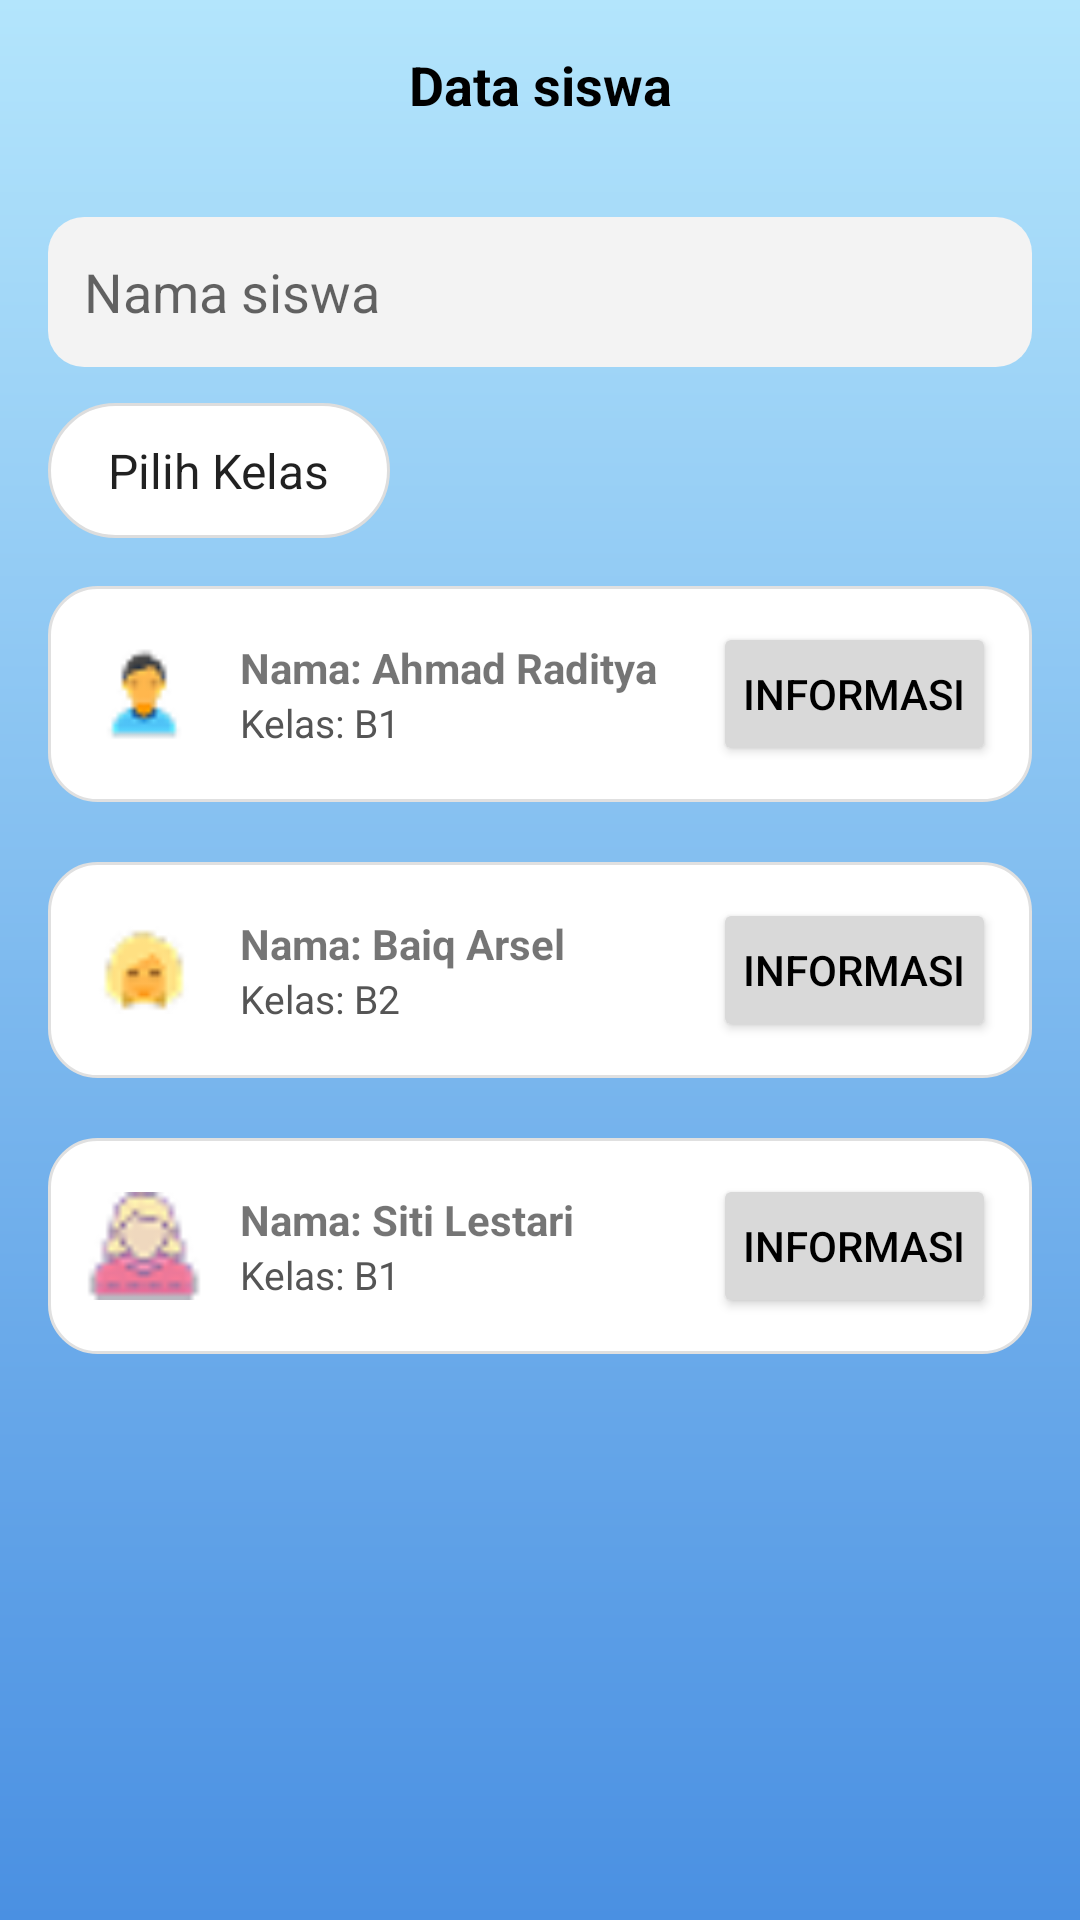

Reconstruct the res/layout file that produces this screen, plus the resources it refers to.
<!-- AndroidManifest.xml: application theme Theme.MyPertiwiKab -->
<!-- res/layout/halamandatasiswa.xml -->
<?xml version="1.0" encoding="utf-8"?>
<LinearLayout xmlns:android="http://schemas.android.com/apk/res/android"
    xmlns:app="http://schemas.android.com/apk/res-auto"
    xmlns:tools="http://schemas.android.com/tools"
    android:layout_width="match_parent"
    android:layout_height="match_parent"
    android:orientation="vertical"
    android:background="@drawable/bg_gradient"
    tools:context=".DataSiswaFragment">

    
    <LinearLayout
        android:layout_width="match_parent"
        android:layout_height="wrap_content"
        android:orientation="horizontal"
        android:padding="16dp"
        android:gravity="center_vertical">

        <TextView
            android:layout_width="match_parent"
            android:layout_height="wrap_content"
            android:text="Data siswa"
            android:textSize="18sp"
            android:textStyle="bold"
            android:gravity="center"
            android:textColor="#000000" />
    </LinearLayout>

    
    <ScrollView
        android:layout_width="match_parent"
        android:layout_height="0dp"
        android:layout_weight="1"
        android:padding="16dp">

        <LinearLayout
            android:layout_width="match_parent"
            android:layout_height="wrap_content"
            android:orientation="vertical">

            
            <LinearLayout
                android:layout_width="match_parent"
                android:layout_height="50dp"
                android:background="@drawable/bg_input"
                android:orientation="horizontal"
                android:paddingHorizontal="12dp"
                android:gravity="center_vertical">

                <EditText
                    android:id="@+id/editTextSearch"
                    android:layout_width="0dp"
                    android:layout_height="wrap_content"
                    android:layout_weight="1"
                    android:hint="Nama siswa"
                    android:background="@android:color/transparent"
                    android:padding="0dp" />

                <ImageView
                    android:layout_width="20dp"
                    android:layout_height="20dp"
                    android:src="@drawable/ic_search"
                    app:tint="#808080" />
            </LinearLayout>

            
            <Spinner
                android:id="@+id/spinnerKelas"
                android:layout_width="wrap_content"
                android:layout_height="45dp"
                android:layout_marginTop="12dp"
                android:paddingHorizontal="12dp"
                android:background="@drawable/bg_spinner"
                android:entries="@array/kelas_array" />

            
            <LinearLayout
                android:layout_width="match_parent"
                android:layout_height="wrap_content"
                android:orientation="vertical"
                android:layout_marginTop="16dp"
                android:divider="@drawable/divider_transparent"
                android:showDividers="middle">

                
                <LinearLayout
                    android:layout_width="match_parent"
                    android:layout_height="wrap_content"
                    android:orientation="horizontal"
                    android:background="@drawable/bg_card"
                    android:padding="12dp"
                    android:gravity="center_vertical"
                    android:layout_marginBottom="10dp">

                    <ImageView
                        android:layout_width="40dp"
                        android:layout_height="40dp"
                        android:src="@drawable/student1"
                        android:layout_marginEnd="12dp" />

                    <LinearLayout
                        android:layout_width="0dp"
                        android:layout_height="wrap_content"
                        android:layout_weight="1"
                        android:orientation="vertical">

                        <TextView
                            android:layout_width="wrap_content"
                            android:layout_height="wrap_content"
                            android:text="Nama: Ahmad Raditya"
                            android:textSize="14sp"
                            android:textStyle="bold" />

                        <TextView
                            android:layout_width="wrap_content"
                            android:layout_height="wrap_content"
                            android:text="Kelas: B1"
                            android:textSize="13sp"
                            android:textColor="#555555" />
                    </LinearLayout>

                    <Button
                        android:id="@+id/buttonInfo1"
                        android:layout_width="wrap_content"
                        android:layout_height="wrap_content"
                        android:text="Informasi"
                        android:backgroundTint="#D9D9D9"
                        android:textColor="#000000"
                        android:paddingHorizontal="10dp" />
                </LinearLayout>

                
                <LinearLayout
                    android:layout_width="match_parent"
                    android:layout_height="wrap_content"
                    android:orientation="horizontal"
                    android:background="@drawable/bg_card"
                    android:padding="12dp"
                    android:gravity="center_vertical"
                    android:layout_marginBottom="10dp">

                    <ImageView
                        android:layout_width="40dp"
                        android:layout_height="40dp"
                        android:src="@drawable/student2"
                        android:layout_marginEnd="12dp" />

                    <LinearLayout
                        android:layout_width="0dp"
                        android:layout_height="wrap_content"
                        android:layout_weight="1"
                        android:orientation="vertical">

                        <TextView
                            android:layout_width="wrap_content"
                            android:layout_height="wrap_content"
                            android:text="Nama: Baiq Arsel"
                            android:textSize="14sp"
                            android:textStyle="bold" />

                        <TextView
                            android:layout_width="wrap_content"
                            android:layout_height="wrap_content"
                            android:text="Kelas: B2"
                            android:textSize="13sp"
                            android:textColor="#555555" />
                    </LinearLayout>

                    <Button
                        android:id="@+id/buttonInfo2"
                        android:layout_width="wrap_content"
                        android:layout_height="wrap_content"
                        android:text="Informasi"
                        android:backgroundTint="#D9D9D9"
                        android:textColor="#000000"
                        android:paddingHorizontal="10dp" />
                </LinearLayout>

                
                <LinearLayout
                    android:layout_width="match_parent"
                    android:layout_height="wrap_content"
                    android:orientation="horizontal"
                    android:background="@drawable/bg_card"
                    android:padding="12dp"
                    android:gravity="center_vertical">

                    <ImageView
                        android:layout_width="40dp"
                        android:layout_height="40dp"
                        android:src="@drawable/student3"
                        android:layout_marginEnd="12dp" />

                    <LinearLayout
                        android:layout_width="0dp"
                        android:layout_height="wrap_content"
                        android:layout_weight="1"
                        android:orientation="vertical">

                        <TextView
                            android:layout_width="wrap_content"
                            android:layout_height="wrap_content"
                            android:text="Nama: Siti Lestari"
                            android:textSize="14sp"
                            android:textStyle="bold" />

                        <TextView
                            android:layout_width="wrap_content"
                            android:layout_height="wrap_content"
                            android:text="Kelas: B1"
                            android:textSize="13sp"
                            android:textColor="#555555" />
                    </LinearLayout>

                    <Button
                        android:id="@+id/buttonInfo3"
                        android:layout_width="wrap_content"
                        android:layout_height="wrap_content"
                        android:text="Informasi"
                        android:backgroundTint="#D9D9D9"
                        android:textColor="#000000"
                        android:paddingHorizontal="10dp" />
                </LinearLayout>
            </LinearLayout>
        </LinearLayout>
    </ScrollView>
</LinearLayout>
<!-- resources referenced by this layout -->
<resources>
  <string-array name="kelas_array">
          <item>Pilih Kelas</item>
          <item>A1</item>
          <item>A2</item>
          <item>A3</item>
          <item>B1</item>
          <item>B2</item>
          <item>B3</item>
          <item>B4</item>
          <item>B5</item>
      </string-array>
  <!-- drawable bg_card (drawable) -->
  <shape xmlns:android="http://schemas.android.com/apk/res/android"
      android:shape="rectangle">
      <solid android:color="@android:color/white" />
      <corners android:radius="16dp" />
      <padding android:left="8dp" android:top="8dp" android:right="8dp" android:bottom="8dp" />
      <stroke android:color="#E0E0E0" android:width="1dp" />
  </shape>
  <!-- drawable bg_gradient (drawable) -->
  <?xml version="1.0" encoding="utf-8"?>
  <shape xmlns:android="http://schemas.android.com/apk/res/android"
      android:shape="rectangle">
  
      <gradient
          android:angle="90"
          android:startColor="#4A90E2"
          android:endColor="#B3E5FC"
          android:type="linear" />
  
  </shape>
  <!-- drawable bg_input (drawable) -->
  <shape xmlns:android="http://schemas.android.com/apk/res/android"
      android:shape="rectangle">
      <solid android:color="#FFF3F3F3" />
      <corners android:radius="12dp" />
  </shape>
  <!-- drawable bg_spinner (drawable) -->
  <?xml version="1.0" encoding="utf-8"?>
  <shape xmlns:android="http://schemas.android.com/apk/res/android"
      android:shape="rectangle">
  
      
      <solid android:color="#FFFFFF" />
  
      
      <corners android:radius="25dp" />
  
      
      <padding
          android:left="8dp"
          android:top="8dp"
          android:right="8dp"
          android:bottom="8dp" />
  
      
      <stroke
          android:width="1dp"
          android:color="#DDDDDD" />
  </shape>
  <!-- drawable divider_transparent (drawable) -->
  <?xml version="1.0" encoding="utf-8"?>
  <shape xmlns:android="http://schemas.android.com/apk/res/android"
      android:shape="rectangle">
  
      
      <size android:height="10dp" />
      <solid android:color="@android:color/transparent" />
  </shape>
  <!-- drawable student1: png bitmap (drawable, 811 bytes) -->
  <!-- drawable student2: png bitmap (drawable, 756 bytes) -->
  <!-- drawable student3: png bitmap (drawable, 1046 bytes) -->
  <style name="Theme.MyPertiwiKab" parent="Theme.MaterialComponents.DayNight.NoActionBar">
          
          <item name="colorPrimary">@color/purple_500</item>
          <item name="colorPrimaryVariant">@color/purple_700</item>
          <item name="colorOnPrimary">@color/white</item>
          
          <item name="colorSecondary">@color/teal_200</item>
          <item name="colorSecondaryVariant">@color/teal_700</item>
          <item name="colorOnSecondary">@color/black</item>
          
          <item name="android:statusBarColor">?attr/colorPrimaryVariant</item>
  
          
      </style>
  <color name="purple_500">#FFFFFF</color>
  <color name="purple_700">#1976D2</color>
  <color name="white">#FFFFFFFF</color>
  <color name="teal_200">#FF03DAC5</color>
  <color name="teal_700">#FF018786</color>
  <color name="black">#FF000000</color>
</resources>
